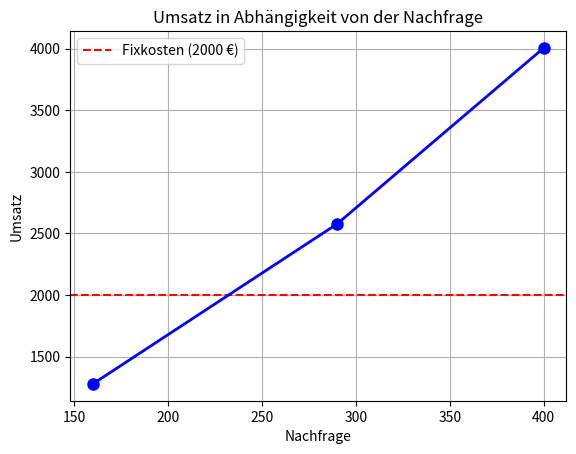

Write Python code to recreate this figure.
import matplotlib.pyplot as plt

# Ausgangssituation
produkt_standard = 7.99 * 160
produkt_standard_advanced = produkt_standard + 9.99 * 130
produkt_standard_advanced_premium = produkt_standard_advanced + 12.99 * 110
kosten = 2000

# Nachfragewerte
nachfrage_standard = 160
nachfrage_standard_advanced = 160 + 130
nachfrage_standard_advanced_premium = nachfrage_standard_advanced + 110

# X-Achse: Nachfrage
nachfrage = [nachfrage_standard, nachfrage_standard_advanced, nachfrage_standard_advanced_premium]
# Y-Achse: Umsatz
umsatz = [produkt_standard, produkt_standard_advanced, produkt_standard_advanced_premium]




#Szenario:Eine weitere Version anbieten
#produkt_standard = 7.99 * 160
#produkt_standard_advanced = produkt_standard + 9.99 * 130
#produkt_standard_advanced_premium = produkt_standard_advanced + 12.99 * 110
#produkt_standard_advanced_premium_superpremium = produkt_standard_advanced_premium + 15.99*45
#kosten = 2250

# Nachfragewerte
#nachfrage_standard = 160
#nachfrage_standard_advanced = 160 + 130
#nachfrage_standard_advanced_premium = nachfrage_standard_advanced + 110
#nachfrage_standard_advanced_premium_superpremium = nachfrage_standard_advanced_premium + 45
# X-Achse: Nachfrage
#nachfrage = [nachfrage_standard, nachfrage_standard_advanced, nachfrage_standard_advanced_premium, nachfrage_standard_advanced_premium_superpremium]
# Y-Achse: Umsatz
#umsatz = [produkt_standard, produkt_standard_advanced, produkt_standard_advanced_premium, produkt_standard_advanced_premium_superpremium]




#Szenario:Freemium
#produkt_standard = 7.99 * 176
#produkt_standard_advanced = produkt_standard + 9.99 * 143
#produkt_standard_advanced_premium = produkt_standard_advanced + 12.99 * 121
#produkt_standard_advanced_premium_freemium = produkt_standard_advanced_premium + 0*500
#kosten = 2100

# Nachfragewerte
#nachfrage_standard = 160
#nachfrage_standard_advanced = nachfrage_standard + 130
#nachfrage_standard_advanced_premium = nachfrage_standard_advanced + 110
#nachfrage_standard_advanced_premium_freemium = nachfrage_standard_advanced_premium + 500
# X-Achse: Nachfrage
#nachfrage = [nachfrage_standard, nachfrage_standard_advanced, nachfrage_standard_advanced_premium, nachfrage_standard_advanced_premium_freemium]
# Y-Achse: Umsatz
#umsatz = [produkt_standard, produkt_standard_advanced, produkt_standard_advanced_premium, produkt_standard_advanced_premium_freemium]





#Szenario: Kombination aller drei Szenarien
#produkt_standard = 7.99 * 176
#produkt_standard_advanced = produkt_standard + 9.99 * 143
#produkt_standard_advanced_premium = produkt_standard_advanced + 12.99 * 121
#produkt_standard_advanced_premium_superpremium = produkt_standard_advanced_premium + 15.99* 45
#produkt_standard_advanced_premium_superpremium_freemium = produkt_standard_advanced_premium_superpremium + 0*500
#kosten = 2350

# Nachfragewerte
#nachfrage_standard = 160
#nachfrage_standard_advanced = nachfrage_standard + 130
#nachfrage_standard_advanced_premium = nachfrage_standard_advanced + 110
#nachfrage_standard_advanced_premium_superpremium = nachfrage_standard_advanced_premium + 45
#nachfrage_standard_advanced_premium_superpremium_freemium = nachfrage_standard_advanced_premium_superpremium + 500
# X-Achse: Nachfrage
#nachfrage = [nachfrage_standard, nachfrage_standard_advanced, nachfrage_standard_advanced_premium,nachfrage_standard_advanced_premium_superpremium, nachfrage_standard_advanced_premium_superpremium_freemium]
# Y-Achse: Umsatz
#umsatz = [produkt_standard, produkt_standard_advanced, produkt_standard_advanced_premium, produkt_standard_advanced_premium_superpremium,produkt_standard_advanced_premium_superpremium_freemium]


# kostenlinie
plt.axhline(y=kosten, color='r', linestyle='--', label=f"Fixkosten ({kosten} €)")

# Umsatzkurve
plt.plot(nachfrage, umsatz, marker='o', color='b', linestyle='-', linewidth=2, markersize=8)

# Achsentitel und Beschriftung
plt.xlabel('Nachfrage')
plt.ylabel('Umsatz')
plt.title('Umsatz in Abhängigkeit von der Nachfrage')

# Gitternetz und Legende
plt.grid(True)
plt.legend()

# Diagramm anzeigen
plt.show()
